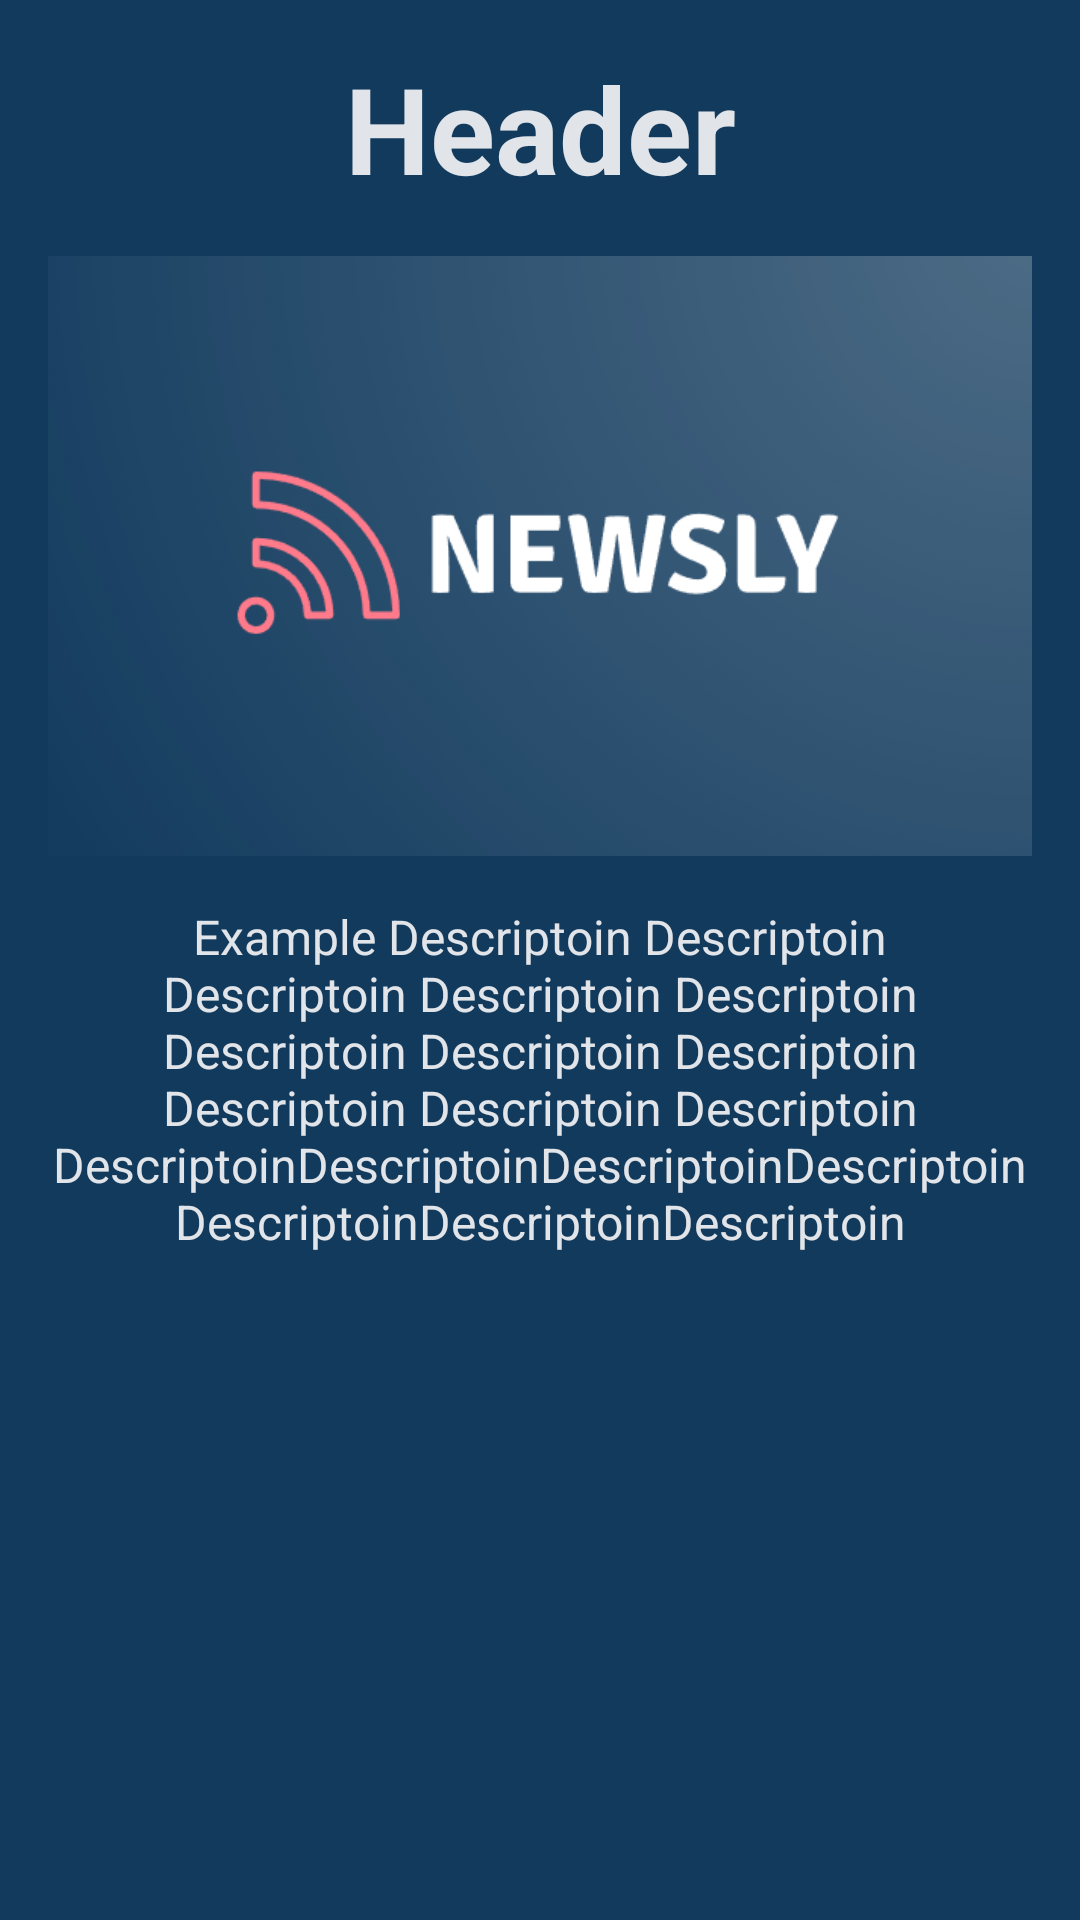

Produce the Android XML layout that renders to this screen, including the resource entries it uses.
<!-- AndroidManifest.xml: application theme Theme.jumans -->
<!-- res/layout/activity_news_item.xml -->
<LinearLayout xmlns:android="http://schemas.android.com/apk/res/android"
    android:layout_width="match_parent"
    android:layout_height="match_parent"
    android:orientation="vertical"
    android:background="@color/blu"
    android:padding="16dp">

    <TextView
        android:id="@+id/titleTextView"
        android:layout_width="match_parent"
        android:layout_height="wrap_content"
        android:textSize="40sp"
        android:textStyle="bold"
        android:text="Header"
        android:textColor="#E4FAF8F8"
        android:gravity="center"
        android:layout_marginBottom="16dp"/>

    <ImageView
        android:id="@+id/newsImageView"
        android:layout_width="match_parent"
        android:layout_height="200dp"
        android:scaleType="centerCrop"
        android:adjustViewBounds="true"
        android:src="@drawable/img1"
        android:layout_marginBottom="16dp"/>

    <TextView
        android:id="@+id/descriptionTextView"
        android:layout_width="match_parent"
        android:layout_height="wrap_content"
        android:text="Example Descriptoin Descriptoin Descriptoin Descriptoin Descriptoin Descriptoin Descriptoin Descriptoin Descriptoin Descriptoin Descriptoin DescriptoinDescriptoinDescriptoinDescriptoinDescriptoinDescriptoinDescriptoin"
        android:gravity="center"
        android:textColor="#E4FAF8F8"
        android:textSize="16sp"/>

</LinearLayout>
<!-- resources referenced by this layout -->
<resources>
  <color name="blu">#113A5D</color>
  <!-- drawable img1: png bitmap (drawable, 57981 bytes) -->
  <style name="Theme.jumans" parent="Theme.MaterialComponents.DayNight.DarkActionBar">
          
          <item name="colorPrimary">@color/purple_500</item>
          <item name="colorPrimaryVariant">@color/purple_700</item>
          <item name="colorOnPrimary">@color/white</item>
          
          <item name="colorSecondary">@color/teal_200</item>
          <item name="colorSecondaryVariant">@color/teal_700</item>
          <item name="colorOnSecondary">@color/black</item>
          
          <item name="android:statusBarColor">?attr/colorPrimaryVariant</item>
          
      </style>
  <color name="purple_500">#FF6200EE</color>
  <color name="purple_700">#FF3700B3</color>
  <color name="white">#FFFFFFFF</color>
  <color name="teal_200">#FF03DAC5</color>
  <color name="teal_700">#FF018786</color>
  <color name="black">#FF000000</color>
</resources>
